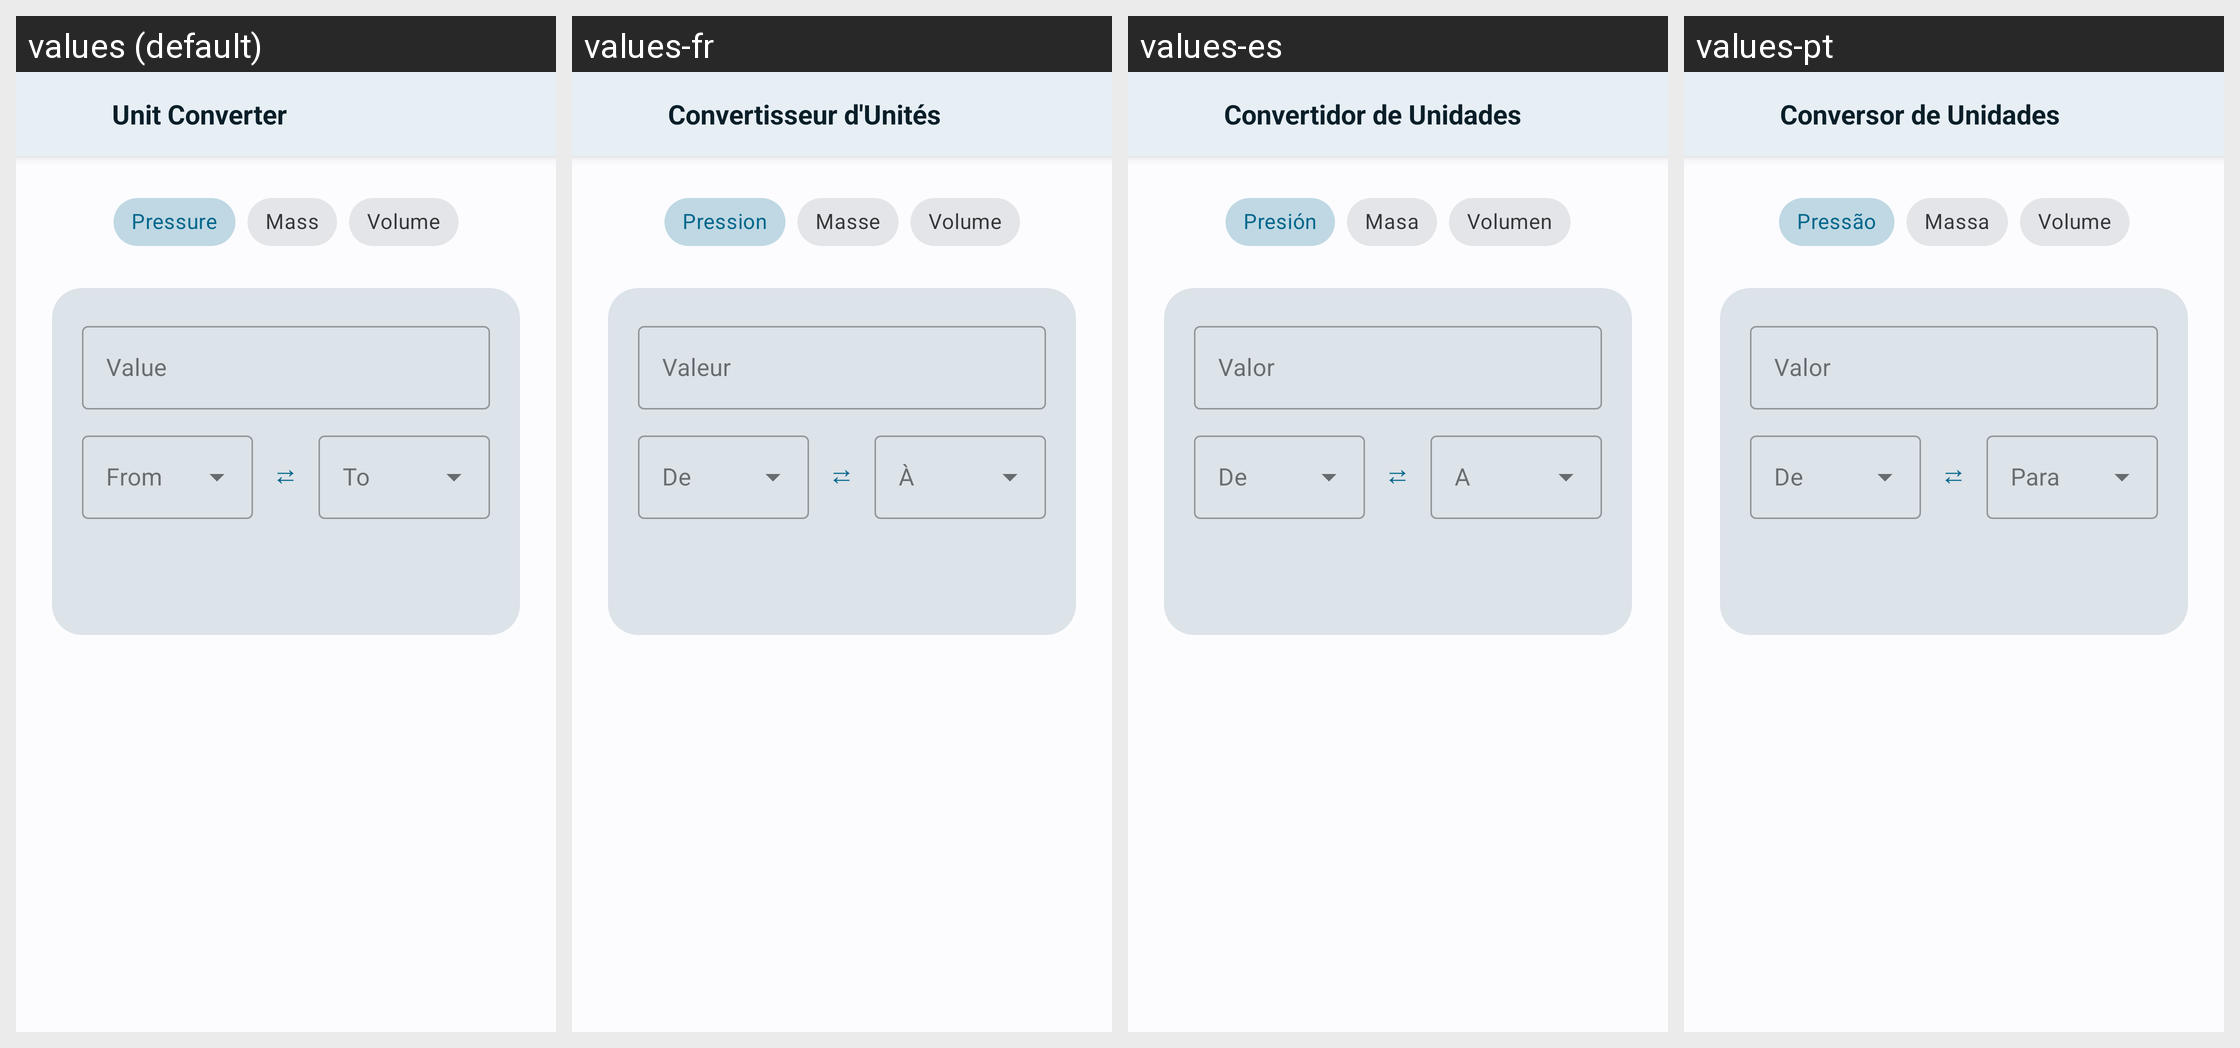

The Android screen above is rendered under several locales of the same app. Produce the string resources it draws, with the default and per-locale values.
Android screen res/layout/a_unit_converter.xml rendered under 4 locales, left to right: values (default), values-fr, values-es, values-pt. Device: Nexus 5 (rendered at 1080×1920; each locale shown at half size, 540×960, under a caption strip naming it); theme AppTheme.
Other locales in the repository, not shown: values-ar, values-de, values-hi, values-in, values-it, values-ja, values-ko, values-pt-rBR, values-ru, values-th, values-vi, values-zh, values-zh-rTW.
Strings drawn on this screen, with the default value and each locale's value (text and hints the layout hard-codes, and strings that could not be matched under every locale, appear in the picture but are not listed):

unit_converter_title
  values: Unit Converter
  values-fr: Convertisseur d'Unités
  values-es: Convertidor de Unidades
  values-pt: Conversor de Unidades

unit_category_pressure
  values: Pressure
  values-fr: Pression
  values-es: Presión
  values-pt: Pressão

unit_category_mass
  values: Mass
  values-fr: Masse
  values-es: Masa
  values-pt: Massa

unit_category_volume
  values: Volume
  values-fr: Volume
  values-es: Volumen
  values-pt: Volume

unit_converter_value_hint
  values: Value
  values-fr: Valeur
  values-es: Valor
  values-pt: Valor
